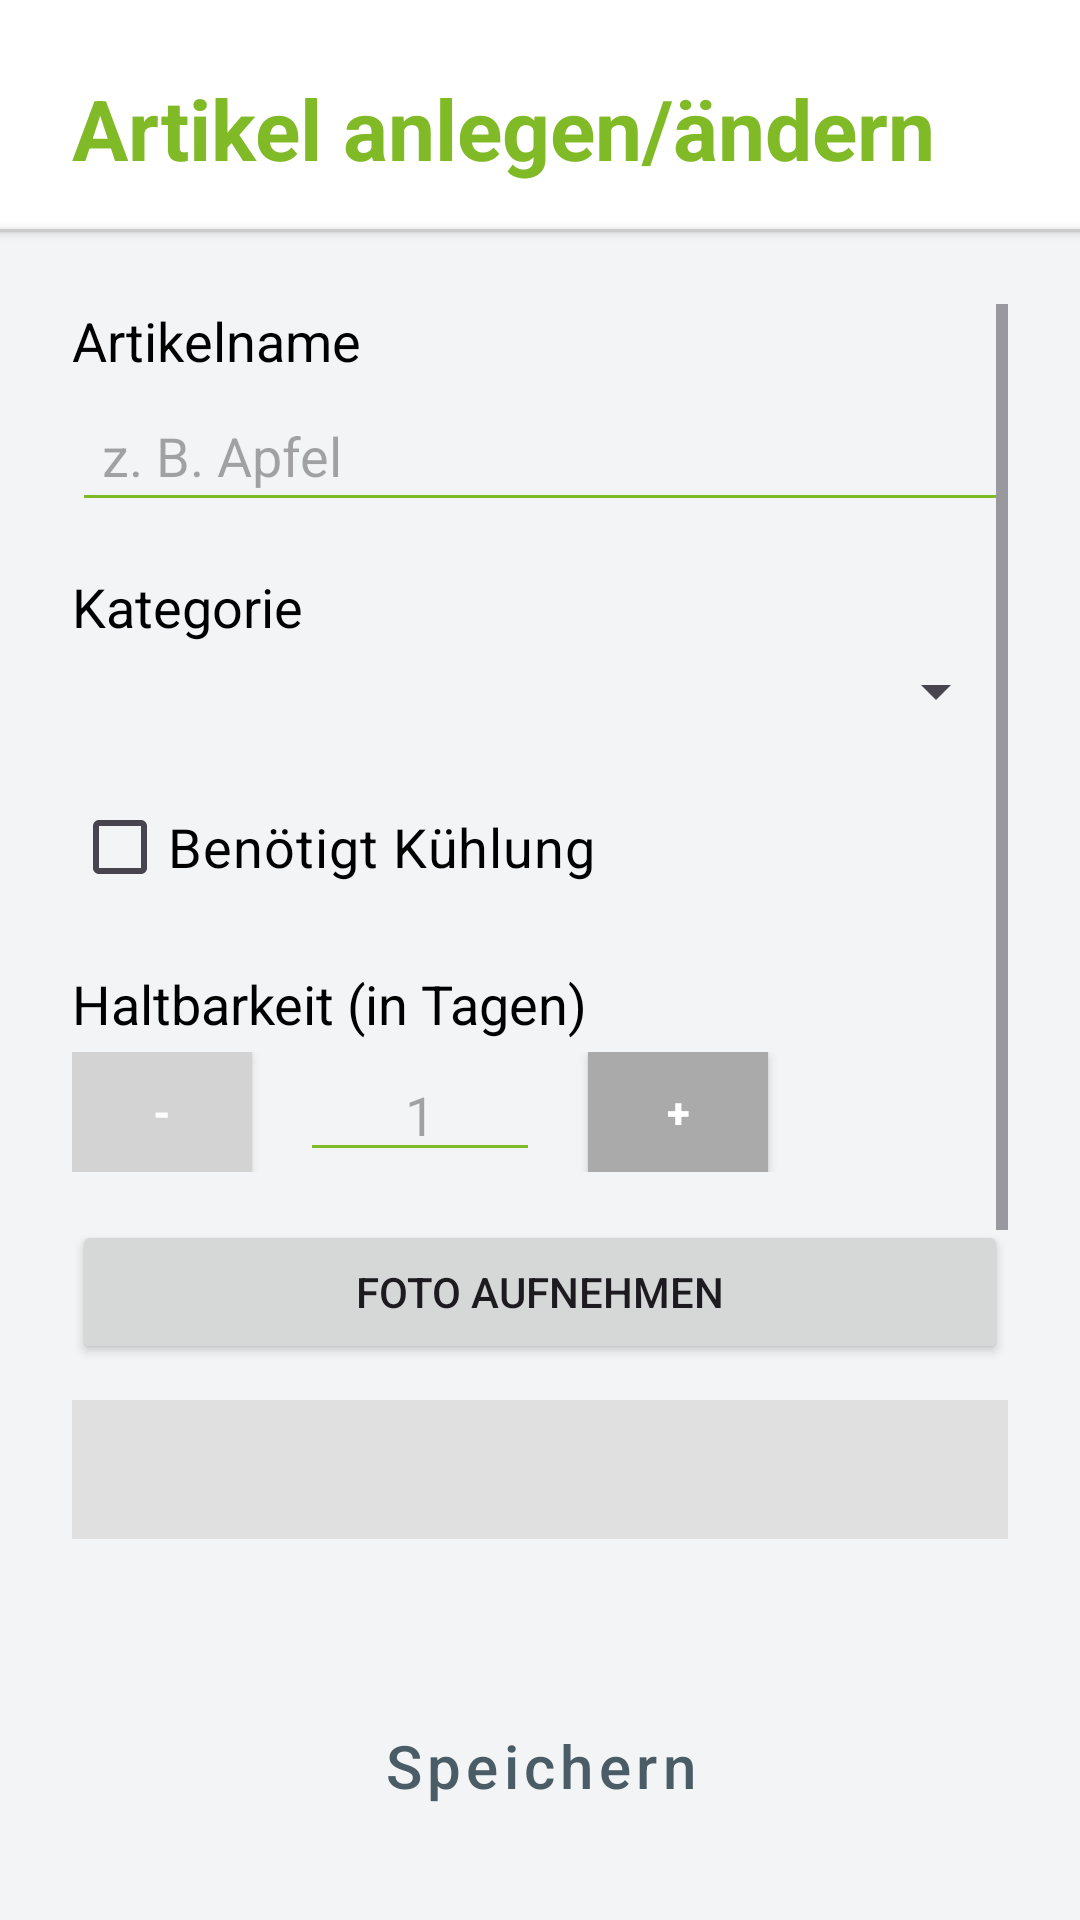

Layout XML and referenced resources for this Android screen:
<!-- AndroidManifest.xml: activity theme Theme.SmartShoppingApp -->
<!-- res/layout/activity_artikel_add.xml -->
<?xml version="1.0" encoding="utf-8"?>
<LinearLayout xmlns:android="http://schemas.android.com/apk/res/android"
    android:layout_width="match_parent"
    android:layout_height="match_parent"
    android:orientation="vertical"
    android:fitsSystemWindows="true">

    
    <LinearLayout
        android:layout_width="match_parent"
        android:layout_height="wrap_content"
        android:background="@color/white"
        android:gravity="center_horizontal">

        <TextView
            android:id="@+id/pageTitle"
            style="@style/StandardTitel"
            android:text="@string/title_artikel_hinzufuegen" />
    </LinearLayout>

    
    <View style="@style/StandardTrennlinie" />

    
    <LinearLayout
        android:layout_width="match_parent"
        android:layout_height="0dp"
        android:layout_weight="1"
        android:orientation="vertical"
        android:background="@color/bg_gray">

        
        <ScrollView
            android:layout_width="match_parent"
            android:layout_height="0dp"
            android:layout_weight="1"
            android:fillViewport="true"
            android:padding="24dp">

            <LinearLayout
                android:orientation="vertical"
                android:layout_width="match_parent"
                android:layout_height="wrap_content">

                
                <TextView
                    android:layout_width="match_parent"
                    android:layout_height="wrap_content"
                    android:text="Artikelname"
                    android:textSize="18sp"
                    android:textColor="@color/black"
                    android:layout_marginBottom="4dp" />

                <EditText
                    android:id="@+id/etName"
                    android:layout_width="match_parent"
                    android:layout_height="wrap_content"
                    android:hint="z. B. Apfel"
                    android:backgroundTint="@color/fab_green"
                    android:padding="10dp"
                    android:textColor="@color/black"
                    android:textSize="18sp"
                    android:layout_marginBottom="16dp" />

                
                <TextView
                    android:layout_width="match_parent"
                    android:layout_height="wrap_content"
                    android:text="Kategorie"
                    android:textSize="18sp"
                    android:textColor="@color/black"
                    android:layout_marginBottom="4dp" />

                <Spinner
                    android:id="@+id/spKategorie"
                    android:layout_width="match_parent"
                    android:layout_height="wrap_content"
                    android:layout_marginBottom="16dp" />

                
                <CheckBox
                    android:id="@+id/cbKuehlung"
                    android:layout_width="wrap_content"
                    android:layout_height="wrap_content"
                    android:text="Benötigt Kühlung"
                    android:textColor="@color/black"
                    android:textSize="18sp"
                    android:layout_marginBottom="16dp" />

                
                <TextView
                    android:layout_width="match_parent"
                    android:layout_height="wrap_content"
                    android:text="Haltbarkeit (in Tagen)"
                    android:textSize="18sp"
                    android:textColor="@color/black"
                    android:layout_marginBottom="4dp" />

                <LinearLayout
                    android:layout_width="match_parent"
                    android:layout_height="wrap_content"
                    android:orientation="horizontal"
                    android:gravity="center_vertical"
                    android:layout_marginBottom="16dp">

                    <Button
                        android:id="@+id/btnMinusHaltbarkeit"
                        android:layout_width="60dp"
                        android:layout_height="40dp"
                        android:text="-"
                        android:textColor="@color/white"
                        android:textStyle="bold"
                        android:background="@color/light_gray" />

                    <EditText
                        android:id="@+id/etHaltbarkeitTage"
                        android:layout_width="80dp"
                        android:layout_height="40dp"
                        android:inputType="number"
                        android:hint="1"
                        android:backgroundTint="@color/fab_green"
                        android:textColor="@color/black"
                        android:gravity="center"
                        android:textSize="18sp"
                        android:layout_marginHorizontal="16dp" />

                    <Button
                        android:id="@+id/btnPlusHaltbarkeit"
                        android:layout_width="60dp"
                        android:layout_height="40dp"
                        android:text="+"
                        android:textColor="@color/white"
                        android:textStyle="bold"
                        android:background="@android:color/darker_gray" />
                </LinearLayout>

                
                <Button
                    android:id="@+id/btnFoto"
                    android:layout_width="match_parent"
                    android:layout_height="wrap_content"
                    android:text="Foto aufnehmen"
                    android:layout_marginBottom="12dp" />

                
                <ImageView
                    android:id="@+id/ivFoto"
                    android:layout_width="match_parent"
                    android:layout_height="200dp"
                    android:layout_marginBottom="24dp"
                    android:background="#E0E0E0"
                    android:contentDescription="Artikelbild"
                    android:scaleType="centerCrop" />
            </LinearLayout>
        </ScrollView>

        
        <LinearLayout
            android:layout_width="match_parent"
            android:layout_height="wrap_content"
            android:orientation="vertical"
            android:padding="16dp">

            <Button
                android:id="@+id/btnSpeichern"
                style="@style/StandardButton"
                android:layout_width="match_parent"
                android:layout_height="wrap_content"
                android:text="Speichern"
                android:padding="12dp" />
        </LinearLayout>
    </LinearLayout>
</LinearLayout>
<!-- resources referenced by this layout -->
<resources>
  <color name="bg_gray">#F2F4F5</color>
  <color name="black">#FF000000</color>
  <color name="fab_green">#80BA27</color>
  <color name="light_gray">#D3D3D3</color>
  <color name="white">#FFFFFFFF</color>
  <string name="title_artikel_hinzufuegen">Artikel anlegen/ändern</string>
  <style name="StandardButton" parent="Widget.MaterialComponents.Button">
          <item name="android:layout_width">match_parent</item>
  
          <item name="android:layout_height">60dp</item>
          <item name="android:layout_marginTop">10dp</item>
          <item name="android:layout_marginBottom">10dp</item>
  
          
          <item name="android:textColor">@color/btn_text</item>
          <item name="backgroundTint">@color/btn_background</item>
  
          
          <item name="android:textSize">20sp</item>
          <item name="android:fontFamily">sans-serif-medium</item>
          <item name="android:textAllCaps">false</item> 
  
          
          <item name="cornerRadius">25dp</item>
  
          
          <item name="elevation">12dp</item>
          <item name="android:elevation">12dp</item>
      </style>
  <style name="StandardTitel">
          <item name="android:layout_width">match_parent</item>
          <item name="android:layout_height">wrap_content</item>
          <item name="android:paddingStart">24dp</item>
          <item name="android:paddingEnd">24dp</item>
          <item name="android:paddingTop">24dp</item>
          <item name="android:paddingBottom">15dp</item>
          <item name="android:textSize">28sp</item>
          <item name="android:textStyle">bold</item>
          <item name="android:textColor">@color/fab_green</item>
      </style>
  <style name="StandardTrennlinie">
          <item name="android:layout_width">match_parent</item>
          <item name="android:layout_height">1dp</item>
          <item name="android:background">@color/trennline_gray</item>
          <item name="android:elevation">2dp</item>
      </style>
  <style name="Theme.SmartShoppingApp" parent="Theme.Material3.DayNight.NoActionBar">
          <item name="android:windowLightStatusBar">true</item>
          <item name="android:statusBarColor">@android:color/white</item>
          
          <item name="colorPrimary">@color/fab_green</item>
          <item name="colorOnPrimary">@color/white</item>
  
          
          <item name="android:windowSplashScreenBackground">@color/white</item>
          <item name="android:windowSplashScreenAnimatedIcon">@drawable/logo2</item>
          <item name="android:windowSplashScreenIconBackgroundColor">@color/white</item>
      </style>
  <color name="btn_text">#4A5C66</color>
  <color name="btn_background">#D9EABD</color>
  <color name="trennline_gray">#CCCCCC</color>
  <!-- drawable logo2: png bitmap (drawable, 50257 bytes) -->
</resources>
